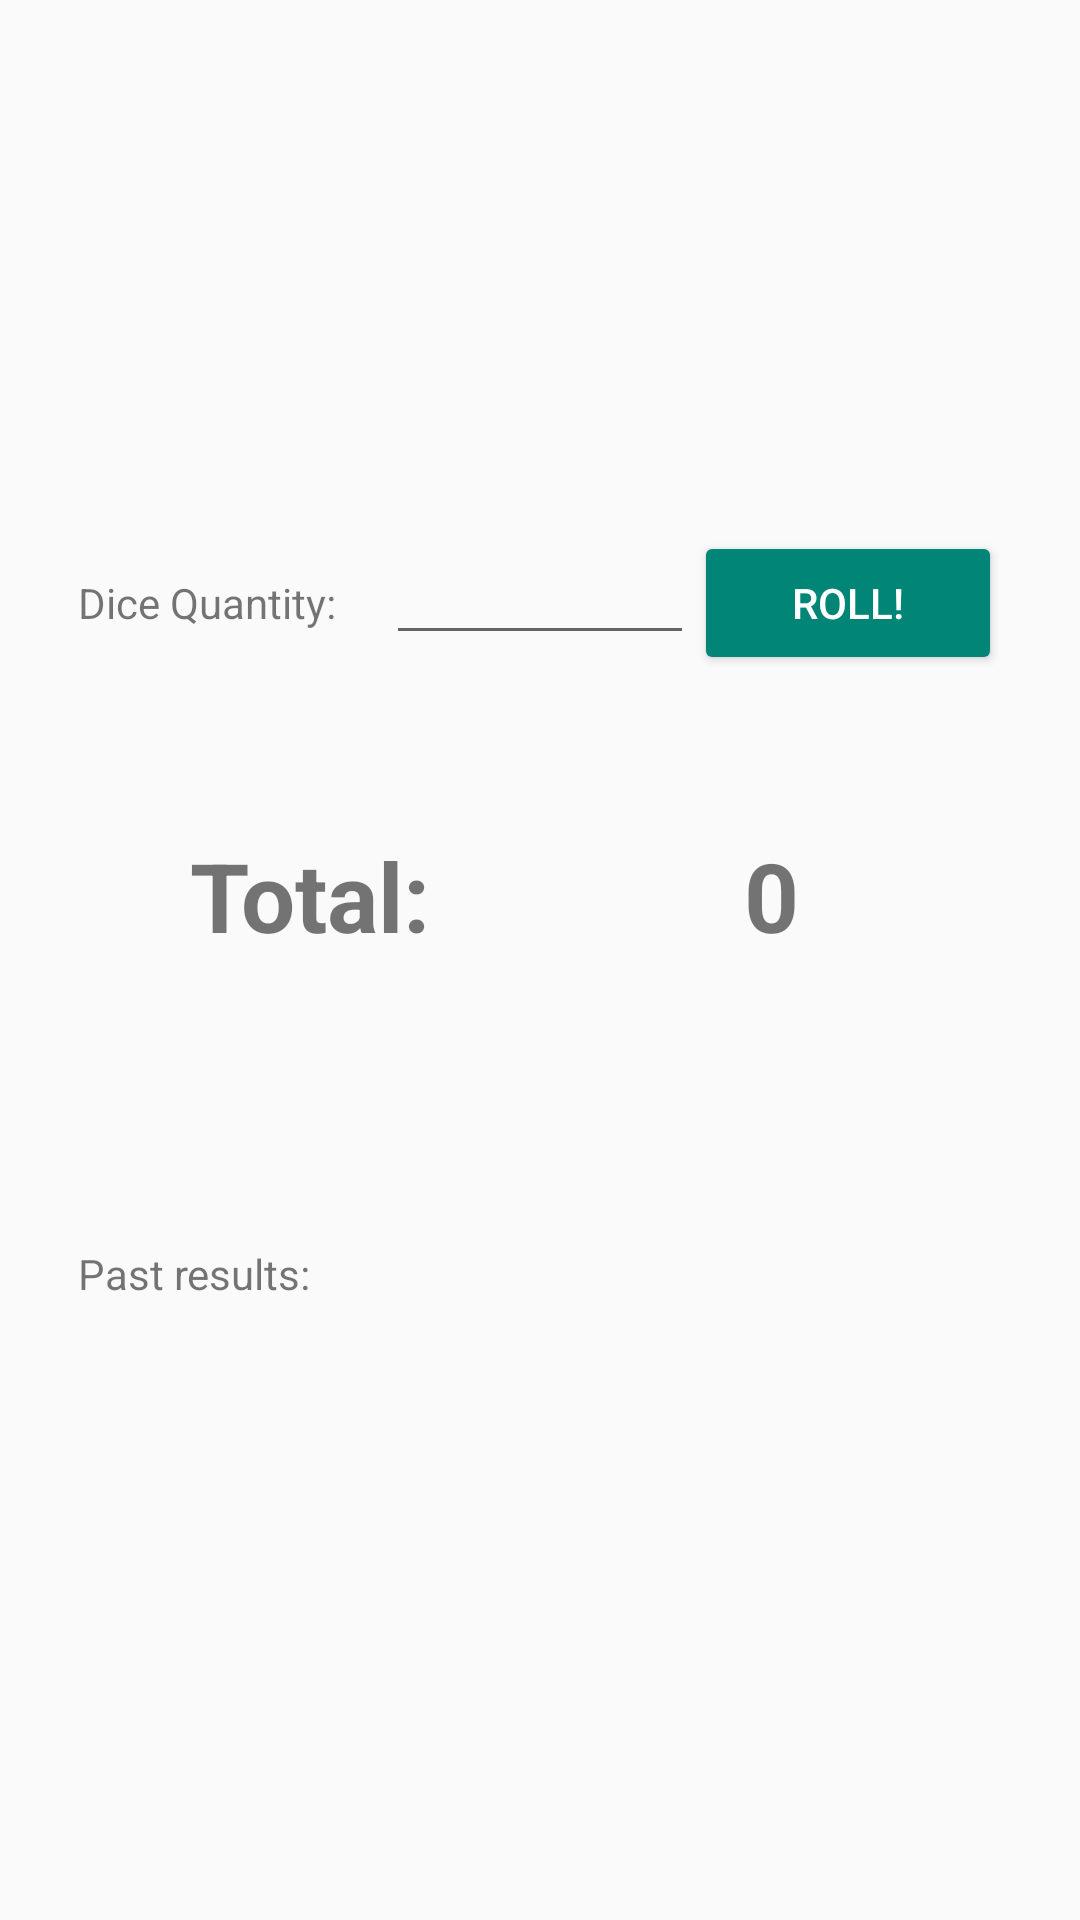

This screen was rendered from an Android layout file. Write that file and the resources it references.
<!-- AndroidManifest.xml: application theme AppTheme.NoActionBar -->
<!-- res/layout/fragment_add_roll.xml -->
<RelativeLayout xmlns:android="http://schemas.android.com/apk/res/android"
    xmlns:tools="http://schemas.android.com/tools"
    android:layout_width="match_parent"
    android:layout_height="match_parent"
    tools:context="club.hellfire.hitglitchcounter.VSRoll">


    <LinearLayout
        android:layout_above="@+id/lnlResultsSum"
        android:padding="26dp"
        android:id="@+id/lnlmainSum"
        android:weightSum="3"
        android:orientation="horizontal"
        android:layout_width="match_parent"
        android:layout_height="wrap_content">

        <TextView
            android:layout_weight="1"
            android:text="Dice Quantity:"
            android:layout_width="0dp"
            android:layout_height="wrap_content" />

        <EditText
            android:textAlignment="center"
            android:inputType="number"
            android:id="@+id/diceqtSum"
            android:layout_weight="1"
            android:layout_width="0dp"
            android:layout_height="wrap_content" />

        <Button

            style="@style/Widget.AppCompat.Button.Colored"
            android:text="Roll!"
            android:id="@+id/btnRollSum"
            android:layout_weight="1"
            android:layout_width="0dp"
            android:layout_height="wrap_content" />
    </LinearLayout>


    <LinearLayout
        android:id="@+id/lnlResultsSum"
        android:layout_centerInParent="true"
        android:padding="26dp"
        android:layout_width="match_parent"
        android:layout_height="wrap_content"
        android:layout_gravity="center"
        android:orientation="vertical">

        <LinearLayout
            android:layout_width="match_parent"
            android:layout_height="wrap_content"
            android:orientation="horizontal"
            android:weightSum="2">

            <TextView
                android:id="@+id/lblSoma"
                android:layout_width="0dp"
                android:layout_height="wrap_content"
                android:layout_weight="1"
                android:gravity="center"
                android:text="Total:"
                android:textSize="32dp"
                android:textStyle="bold" />

            <TextView
                android:gravity="center"
                android:id="@+id/lblSomaResult"
                android:layout_width="0dp"
                android:layout_height="wrap_content"
                android:layout_weight="1"
                android:text="0"
                android:textSize="32dp"
                android:textStyle="bold" />
        </LinearLayout>
        <LinearLayout
            android:visibility="invisible"
            android:layout_width="match_parent"
            android:layout_height="wrap_content"
            android:orientation="horizontal"
            android:weightSum="2">

            <TextView
                android:layout_width="0dp"
                android:layout_height="wrap_content"
                android:layout_weight="1"
                android:gravity="center"
                android:text="Glitchs:"
                android:textSize="32dp"
                android:textStyle="bold" />

            <TextView
                android:gravity="center"
                android:layout_width="0dp"
                android:layout_height="wrap_content"
                android:layout_weight="1"
                android:text="0"
                android:textSize="32dp"
                android:textStyle="bold" />
        </LinearLayout>

    </LinearLayout>

    <LinearLayout
        android:padding="26dp"
        android:id="@+id/lnlPastResultsSum"
        android:orientation="horizontal"
        android:layout_width="match_parent"
        android:layout_height="match_parent"
        android:layout_below="@+id/lnlResultsSum"
        android:layout_alignParentLeft="true"
        android:layout_alignParentStart="true">
        <TextView
            android:text="Past results:"
            android:layout_width="wrap_content"
            android:layout_height="wrap_content" />
       <ListView
           android:fadeScrollbars="false"
           android:id="@+id/lvAddResults"
           android:layout_width="match_parent"
           android:layout_height="match_parent">
       </ListView>
    </LinearLayout>

</RelativeLayout>
<!-- resources referenced by this layout -->
<resources>
  <style name="AppTheme.NoActionBar" parent="Theme.AppCompat.Light.DarkActionBar">
          <item name="windowActionBar">false</item>
          <item name="windowNoTitle">true</item>
          <item name="android:windowFullscreen">true</item>
      </style>
</resources>
